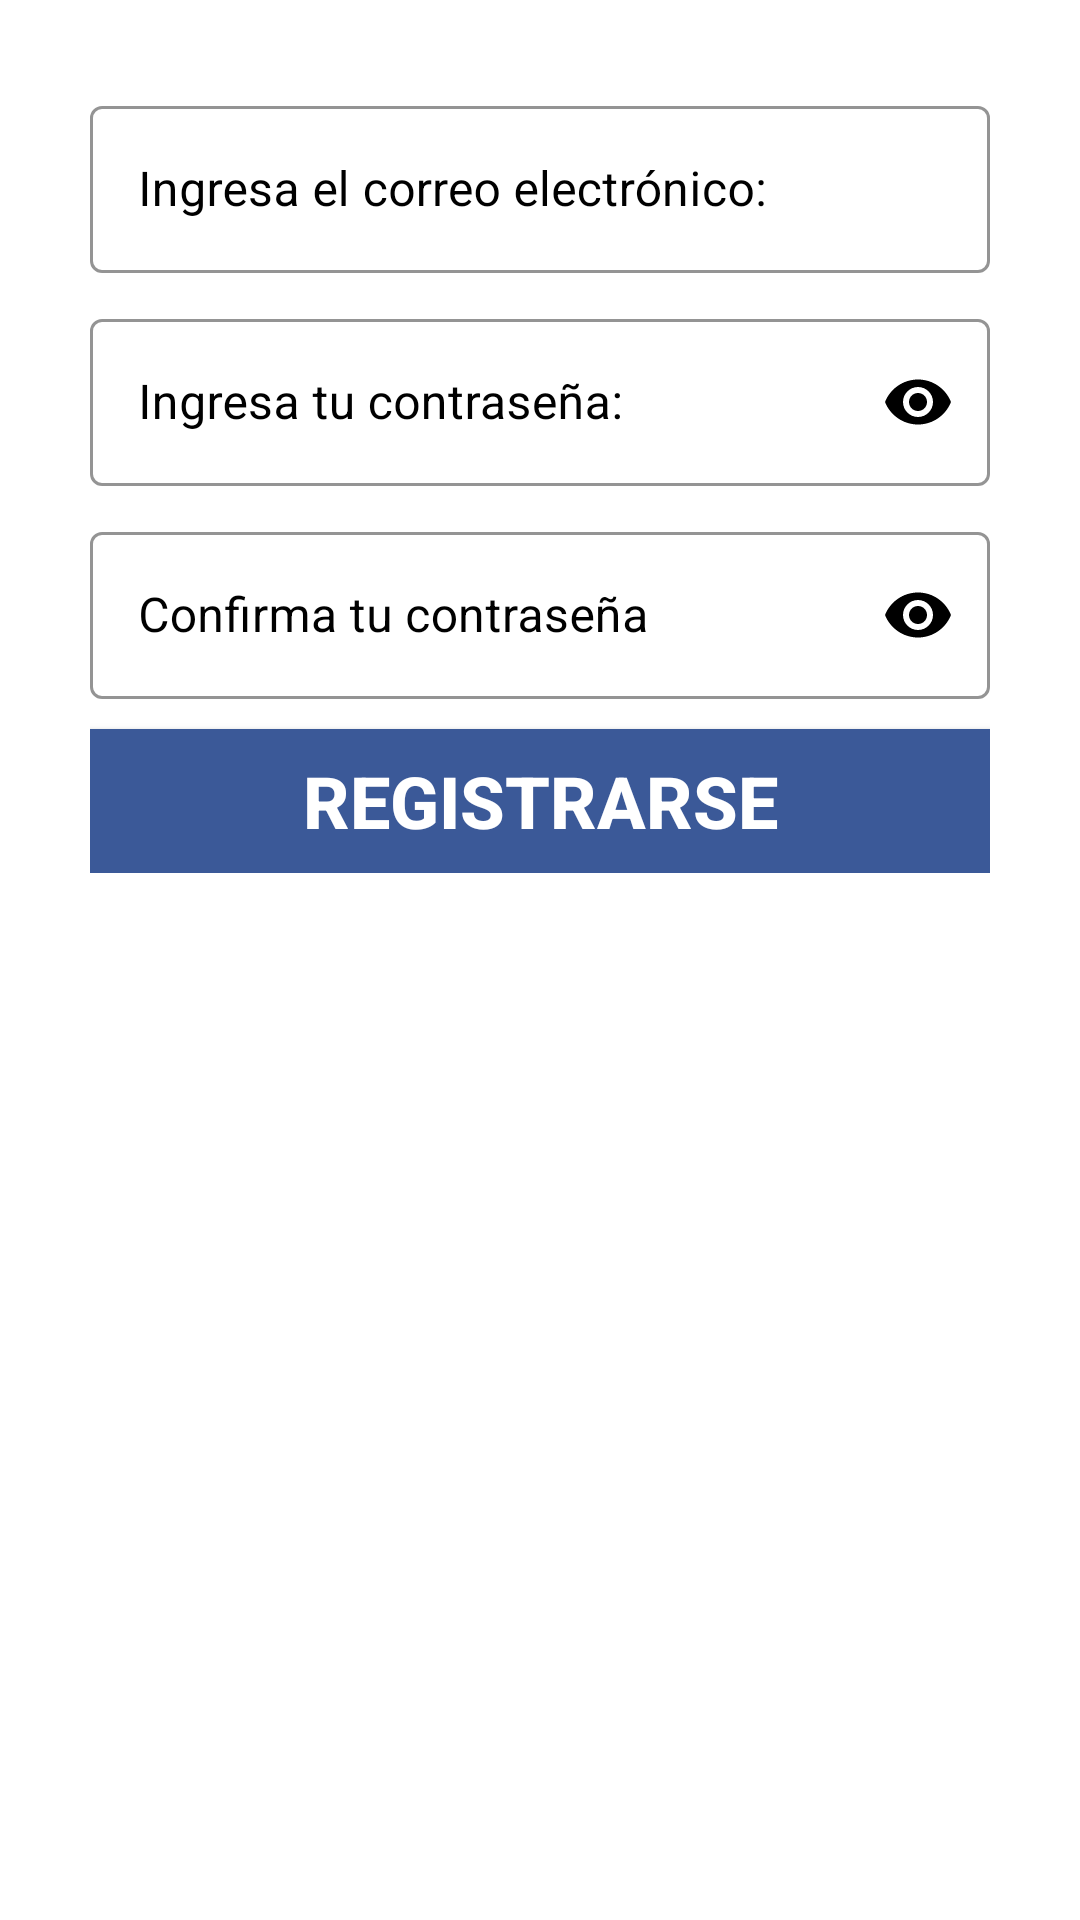

Produce the Android XML layout that renders to this screen, including the resource entries it uses.
<!-- AndroidManifest.xml: application theme Theme.TFG_WhatsApp2 -->
<!-- res/layout/fragment_sign_up.xml -->
<?xml version="1.0" encoding="utf-8"?>
<ScrollView xmlns:android="http://schemas.android.com/apk/res/android"
    xmlns:tools="http://schemas.android.com/tools"
    android:layout_width="match_parent"
    android:layout_height="match_parent"
    xmlns:app="http://schemas.android.com/apk/res-auto"
    android:padding="30dp"
    android:background="@color/mycolor6"
    tools:context=".fragmentsAuthentication.SignUp">

    <LinearLayout
        android:layout_width="match_parent"
        android:layout_height="wrap_content"
        android:orientation="vertical"
        >
        <com.google.android.material.textfield.TextInputLayout
            android:id="@+id/sign_up_Email"
            android:layout_width="match_parent"
            android:layout_height="wrap_content"
            style="@style/Widget.MaterialComponents.TextInputLayout.OutlinedBox"
            android:hint="@string/enter_email"
            android:textColorHint="@color/mycolor2"
            app:boxStrokeColor="@color/mycolor2"
            app:endIconTint="@color/mycolor2"
            app:endIconMode="clear_text"
            app:startIconTint="@color/mycolor2"
            >
            <com.google.android.material.textfield.TextInputEditText
                android:id="@+id/etSignUpEmail"
                android:layout_width="match_parent"
                android:layout_height="match_parent"
                android:inputType="textEmailAddress"
                android:textColor="@color/mycolor2"
                />
        </com.google.android.material.textfield.TextInputLayout>
        <com.google.android.material.textfield.TextInputLayout
            android:id="@+id/sign_ip_Password"
            android:layout_width="match_parent"
            android:layout_height="wrap_content"
            style="@style/Widget.MaterialComponents.TextInputLayout.OutlinedBox"
            android:hint="@string/enter_your_password"
            android:textColorHint="@color/mycolor2"
            app:boxStrokeColor="@color/mycolor2"
            app:endIconTint="@color/mycolor2"
            app:endIconMode="password_toggle"
            android:layout_marginTop="10dp"
            app:startIconTint="@color/mycolor2"
            >
            <com.google.android.material.textfield.TextInputEditText
                android:id="@+id/etSignUpPassword"
                android:layout_width="match_parent"
                android:layout_height="match_parent"
                android:inputType="textPassword"
                android:textColor="@color/mycolor2"
                />
        </com.google.android.material.textfield.TextInputLayout>
        <com.google.android.material.textfield.TextInputLayout
            android:id="@+id/sign_ip_Confirm_Password"
            android:layout_width="match_parent"
            android:layout_height="wrap_content"
            style="@style/Widget.MaterialComponents.TextInputLayout.OutlinedBox"
            android:hint="@string/confirm_your_password"
            android:textColorHint="@color/mycolor2"
            app:boxStrokeColor="@color/mycolor2"
            app:endIconTint="@color/mycolor2"
            app:endIconMode="password_toggle"
            android:layout_marginTop="10dp"
            app:startIconTint="@color/mycolor2"
            >
            <com.google.android.material.textfield.TextInputEditText
                android:id="@+id/etSignUpConfirmPassword"
                android:layout_width="match_parent"
                android:layout_height="match_parent"
                android:inputType="textPassword"
                android:textColor="@color/mycolor2"
                />
        </com.google.android.material.textfield.TextInputLayout>
        <androidx.appcompat.widget.AppCompatButton
            android:id="@+id/btSignUp"
            android:layout_width="match_parent"
            android:layout_height="wrap_content"
            android:layout_marginTop="10dp"
            android:textColor="@color/mycolor6"
            android:textStyle="bold"
            android:textSize="24sp"
            android:text="@string/signup"
            android:background="@color/mycolor18"
            />
        <ProgressBar
            android:id="@+id/signUpProgressBar"
            android:layout_width="match_parent"
            android:layout_height="wrap_content"
            android:layout_marginTop="20dp"
            android:visibility="gone"
            />
    </LinearLayout>

</ScrollView>
<!-- resources referenced by this layout -->
<resources>
  <color name="mycolor18">#3B5998</color>
  <color name="mycolor2">#000000</color>
  <color name="mycolor6">#ffffff</color>
  <string name="confirm_your_password">Confirma tu contraseña</string>
  <string name="enter_email">Ingresa el correo electrónico:</string>
  <string name="enter_your_password">Ingresa tu contraseña:</string>
  <string name="signup">REGISTRARSE</string>
  <style name="Theme.TFG_WhatsApp2" parent="Theme.MaterialComponents.Light.NoActionBar">
          
          <item name="colorPrimary">@color/purple_500</item>
          <item name="colorPrimaryVariant">@color/purple_700</item>
          <item name="colorOnPrimary">@color/white</item>
          
          <item name="colorSecondary">@color/teal_200</item>
          <item name="colorSecondaryVariant">@color/teal_700</item>
          <item name="colorOnSecondary">@color/black</item>
          
          <item name="android:statusBarColor">?attr/colorPrimaryVariant</item>
          
          
          <item name="windowActionBar">false</item>
          <item name="windowNoTitle">true</item>
      </style>
  <color name="purple_500">#FF6200EE</color>
  <color name="purple_700">#FF3700B3</color>
  <color name="white">#FFFFFFFF</color>
      ///Paleta de Colores de WhatsApp
  <color name="teal_200">#FF03DAC5</color>
  <color name="teal_700">#FF018786</color>
  <color name="black">#FF000000</color>
</resources>
